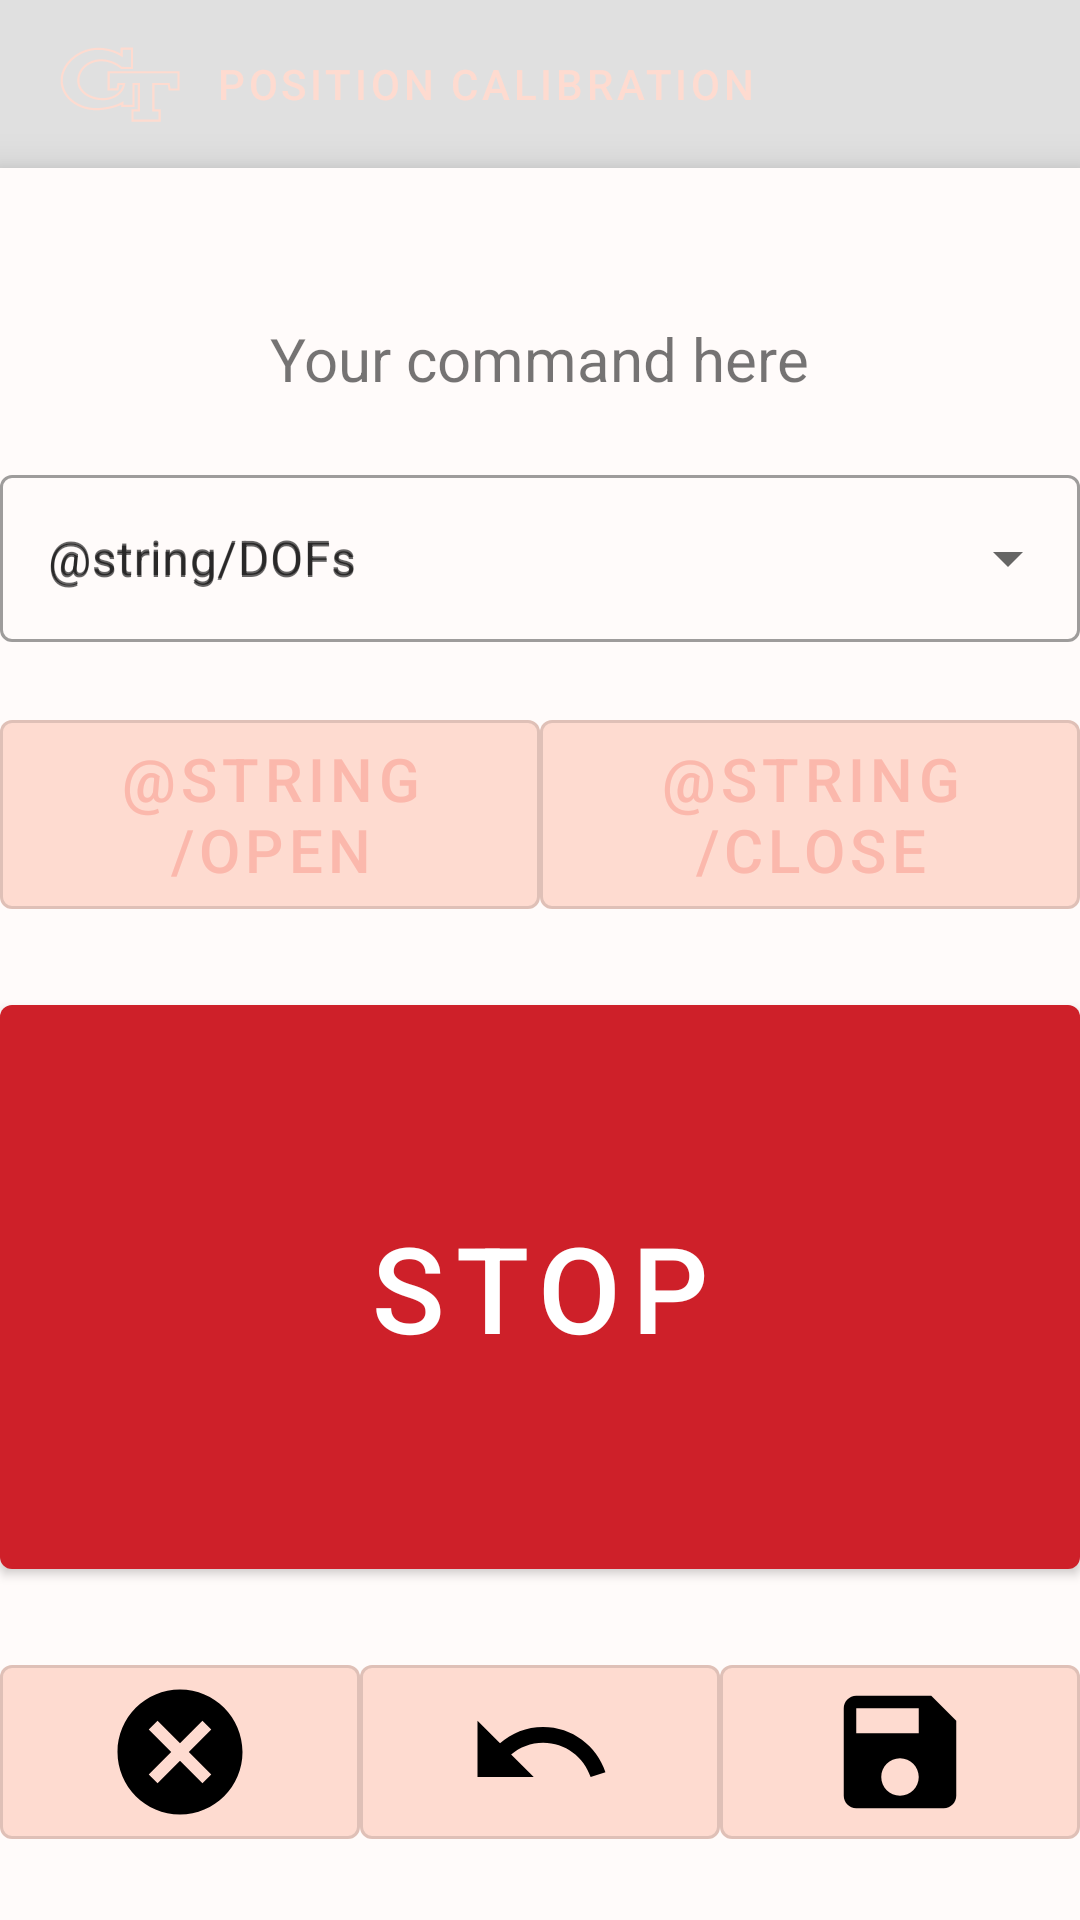

Reconstruct the res/layout file that produces this screen, plus the resources it refers to.
<!-- AndroidManifest.xml: application theme Theme.Shrine -->
<!-- res/layout/fragment_featured_position.xml -->
<?xml version="1.0" encoding="utf-8"?>
<FrameLayout xmlns:android="http://schemas.android.com/apk/res/android"
    xmlns:app="http://schemas.android.com/apk/res-auto"
    xmlns:tools="http://schemas.android.com/tools"
    android:layout_width="match_parent"
    android:layout_height="match_parent"
    tools:context=".FeaturedFragment">

    <LinearLayout
        style="@style/Widget.Shrine.Backdrop"
        android:layout_width="match_parent"
        android:layout_height="match_parent"
        android:gravity="center_horizontal"
        android:orientation="vertical"
        android:paddingTop="100dp"
        android:paddingBottom="100dp">

        <include layout="@layout/shr_backdrop" />
    </LinearLayout>

    <com.google.android.material.appbar.AppBarLayout
        android:layout_width="match_parent"
        android:layout_height="wrap_content"
        app:elevation="0dp">

        <androidx.appcompat.widget.Toolbar
            android:id="@+id/app_bar"
            style="@style/Widget.Shrine.Toolbar"
            android:layout_width="match_parent"
            android:layout_height="?attr/actionBarSize"
            android:paddingStart="12dp"
            android:paddingLeft="12dp"
            android:paddingEnd="12dp"
            android:paddingRight="12dp"
            app:contentInsetStart="0dp"
            app:navigationIcon="@drawable/ic_gt_logo_2"
            app:titleTextColor="@color/colorAccent"
            app:title="@string/calibration_position" />
    </com.google.android.material.appbar.AppBarLayout>

    <androidx.core.widget.NestedScrollView
        android:id="@+id/grid"
        android:layout_width="match_parent"
        android:layout_height="match_parent"
        android:layout_marginTop="56dp"
        android:background="@color/productGridBackgroundColor"
        android:elevation="8dp"
        app:layout_behavior="@string/appbar_scrolling_view_behavior">

        <RelativeLayout
            android:layout_width="match_parent"
            android:layout_height="wrap_content"
            android:paddingTop="0dp"
            android:paddingBottom="20dp">

            <com.google.android.material.progressindicator.LinearProgressIndicator
                android:id="@+id/save_progress"
                android:layout_width="match_parent"
                android:layout_height="wrap_content"
                android:indeterminate="true"
                style="@style/SaveProgressIndicator"
                android:visibility="invisible"/>

            <com.google.android.material.button.MaterialButtonToggleGroup
                android:id="@+id/toggle_button"
                android:layout_width="wrap_content"
                android:layout_height="wrap_content"
                android:layout_centerHorizontal="true"
                android:layout_margin="20dp">

                <Button
                    android:id="@+id/command_button"
                    android:layout_width="wrap_content"
                    android:layout_height="wrap_content"
                    android:text="@string/commandText"
                    android:backgroundTint="@color/toggle_button"
                    android:textColor="@color/toggle_text"
                    app:icon="@drawable/ic_record_voice_over_black_18dp"
                    app:iconTint="@color/icon_button"/>

            </com.google.android.material.button.MaterialButtonToggleGroup>

            <TextView
                android:id="@+id/command_text"
                android:layout_width="wrap_content"
                android:layout_height="wrap_content"
                android:layout_centerHorizontal="true"
                android:text="@string/commandPlaceholder"
                android:layout_marginTop="10dp"
                android:textSize="20dp"
                android:layout_below="@+id/toggle_button"
                />

            <com.google.android.material.textfield.TextInputLayout
                android:id="@+id/test_menu"
                style="@style/DOFSpinner"
                android:layout_width="match_parent"
                android:layout_height="wrap_content"
                android:hint="@string/DOFs"
                android:layout_marginTop="20dp"
                android:layout_below="@+id/command_text">

                <AutoCompleteTextView
                    android:id="@+id/textField"
                    android:layout_width="match_parent"
                    android:layout_height="wrap_content"
                    android:inputType="none"
                    android:hint="@string/DOFs"
                    android:textColor="@color/test"/>

            </com.google.android.material.textfield.TextInputLayout>

            <LinearLayout
                android:id="@+id/up_down_container"
                android:layout_width="wrap_content"
                android:layout_height="wrap_content"
                android:layout_alignParentStart="true"
                android:layout_alignParentEnd="true"
                android:orientation="horizontal"
                android:layout_marginTop="20dp"
                android:layout_below="@+id/test_menu">

                <com.google.android.material.button.MaterialButton
                    android:id="@+id/open_button"
                    style="@style/IconOnlyButton"
                    android:layout_width="0dp"
                    android:layout_height="75dp"
                    android:layout_weight="1.0"
                    android:text="@string/open"
                    android:textSize="20dp"
                    android:textColor="@color/colorPrimaryDark"/>

                <com.google.android.material.button.MaterialButton
                    android:id="@+id/close_button"
                    android:layout_width="0dp"
                    android:layout_height="75dp"
                    android:text="@string/close"
                    style="@style/IconOnlyButton"
                    android:layout_weight="1.0"
                    android:textSize="20dp"
                    android:textColor="@color/colorPrimaryDark"/>
            </LinearLayout>

            <com.google.android.material.button.MaterialButton
                android:id="@+id/stop_Button"
                style="@style/StopButton"
                android:layout_width="match_parent"
                android:layout_height="200dp"
                android:layout_below="@+id/up_down_container"
                android:layout_marginTop="20dp"
                android:textSize="40dp"
                android:text="@string/stop" />

            <LinearLayout
                android:id="@+id/utility_buttons_container"
                android:layout_width="wrap_content"
                android:layout_height="wrap_content"
                android:layout_alignParentStart="true"
                android:layout_alignParentEnd="true"
                android:orientation="horizontal"
                android:layout_marginTop="20dp"
                android:layout_below="@+id/stop_Button">

                <com.google.android.material.button.MaterialButton
                    android:id="@+id/reset_button"
                    android:layout_width="0dp"
                    android:layout_height="wrap_content"
                    app:icon="@drawable/ic_cancel_black_18dp"
                    style="@style/IconOnlyButton"
                    android:layout_weight="1.0"
                    />

                <com.google.android.material.button.MaterialButton
                    android:id="@+id/undo_button"
                    android:layout_width="0dp"
                    android:layout_height="wrap_content"
                    app:icon="@drawable/ic_undo_black_18dp"
                    style="@style/IconOnlyButton"
                    android:layout_weight="1.0"
                    />

                <com.google.android.material.button.MaterialButton
                    android:id="@+id/save_button"
                    android:layout_width="0dp"
                    android:layout_height="wrap_content"
                    app:icon="@drawable/ic_save_black_18dp"
                    style="@style/IconOnlyButton"
                    android:layout_weight="1.0"
                    />

            </LinearLayout>

            <androidx.coordinatorlayout.widget.CoordinatorLayout
                android:id="@+id/snackbar_view"
                android:layout_width="match_parent"
                android:layout_height="200dp"
                android:paddingBottom="30dp"
                android:layout_alignParentBottom="true"/>

        </RelativeLayout>

    </androidx.core.widget.NestedScrollView>
</FrameLayout>
<!-- res/layout/shr_backdrop.xml (included above) -->
<?xml version="1.0" encoding="utf-8"?>
<merge xmlns:android="http://schemas.android.com/apk/res/android">

    <com.google.android.material.button.MaterialButton
        android:id="@+id/home_switcher"
        style="@style/Testing"
        android:layout_width="wrap_content"
        android:layout_height="wrap_content"
        android:text="@string/home" />

    <com.google.android.material.button.MaterialButton
        android:id="@+id/command_mode_switcher"
        style="@style/Testing"
        android:layout_width="wrap_content"
        android:layout_height="wrap_content"
        android:text="@string/command_mode" />

    <com.google.android.material.button.MaterialButton
        android:id="@+id/pos_cal_switcher"
        style="@style/Testing"
        android:layout_width="wrap_content"
        android:layout_height="wrap_content"
        android:text="@string/calibration_position" />

    <com.google.android.material.button.MaterialButton
        android:id="@+id/adm_cal_switcher"
        style="@style/Testing"
        android:layout_width="wrap_content"
        android:layout_height="wrap_content"
        android:text="@string/calibration_admittance" />

    

</merge>
<!-- resources referenced by this layout -->
<resources>
  <color name="colorAccent">#FEDBD0</color>
  <color name="colorPrimaryDark">#FBB8AC</color>
  <color name="productGridBackgroundColor">#FFFBFA</color>
  <color name="test">#000000</color>
  <!-- drawable ic_undo_black_18dp (drawable) -->
  <vector android:height="50dp" android:viewportHeight="24"
      android:viewportWidth="24" android:width="50dp" xmlns:android="http://schemas.android.com/apk/res/android">
      <path android:fillColor="#000000" android:pathData="M12.5,8c-2.65,0 -5.05,0.99 -6.9,2.6L2,7v9h9l-3.62,-3.62c1.39,-1.16 3.16,-1.88 5.12,-1.88 3.54,0 6.55,2.31 7.6,5.5l2.37,-0.78C21.08,11.03 17.15,8 12.5,8z"/>
  </vector>
  <string name="calibration_admittance">Admittance Calibration</string>
  <string name="calibration_position">Position Calibration</string>
  <string name="commandPlaceholder">Your command here</string>
  <string name="commandText">Command</string>
  <string name="command_mode">Command Mode</string>
  <string name="home">Home</string>
  <string name="shr_account_label">My Account</string>
  <string name="shr_bottoms_label">Bottoms</string>
  <string name="shr_dresses_label">Dresses</string>
  <string name="shr_tops_label">Tops</string>
  <string name="stop">STOP</string>
  <style name="DOFSpinner" parent="Widget.MaterialComponents.TextInputLayout.OutlinedBox.ExposedDropdownMenu">
          <item name="colorPrimary">@color/colorPrimaryDark</item>
      </style>
  <style name="SaveProgressIndicator" parent="Widget.MaterialComponents.LinearProgressIndicator">
          <item name="indicatorColor">@color/toolbarIconColor</item>
      </style>
  <style name="StopButton" parent="Widget.MaterialComponents.Button">
          <item name="rippleColor">?colorOnPrimary</item>
          <item name="backgroundTint">@color/stop_button</item>
          <item name="android:textAppearance">@style/TextAppearance.Shrine.Title</item>
      </style>
  <style name="Testing" parent="Widget.MaterialComponents.Button.OutlinedButton">
          <item name="android:textColor">?android:attr/textColorPrimary</item>
      </style>
  <style name="Widget.Shrine.Backdrop" parent="">
          <item name="android:background">?attr/colorAccent</item>
      </style>
  <style name="Widget.Shrine.Button.TextButton" parent="Widget.MaterialComponents.Button.TextButton">
          <item name="android:textColor">?android:attr/textColorPrimary</item>
      </style>
  <style name="Widget.Shrine.Toolbar" parent="Widget.AppCompat.Toolbar">
          <item name="android:background">?attr/colorAccent</item>
          <item name="android:theme">@style/ThemeOverlay.AppCompat.Dark.ActionBar</item>
          <item name="popupTheme">@style/ThemeOverlay.AppCompat.Light</item>
          <item name="titleTextAppearance">@style/TextAppearance.Shrine.Toolbar</item>
      </style>
  <style name="Theme.Shrine" parent="Theme.MaterialComponents.Light.NoActionBar">
          
          <item name="colorPrimary">@color/colorPrimary</item>
          <item name="colorPrimaryDark">@color/colorPrimaryDark</item>
          <item name="colorAccent">@color/colorAccent</item>
          <item name="android:windowLightStatusBar" app:targetApi="m">true</item>
          <item name="android:textColorPrimary">@color/textColorPrimary</item>
      </style>
  <color name="toolbarIconColor">@color/textColorPrimary</color>
  <style name="TextAppearance.Shrine.Title" parent="TextAppearance.MaterialComponents.Headline4">
          <item name="textAllCaps">true</item>
          <item name="android:textStyle">bold</item>
          <item name="android:textColor">?android:attr/textColorPrimary</item>
      </style>
  <style name="TextAppearance.Shrine.Toolbar" parent="TextAppearance.MaterialComponents.Button">
          <item name="android:textSize">16sp</item>
      </style>
  <color name="colorPrimary">#E0E0E0</color>
  <color name="textColorPrimary">#442C2E</color>
</resources>
